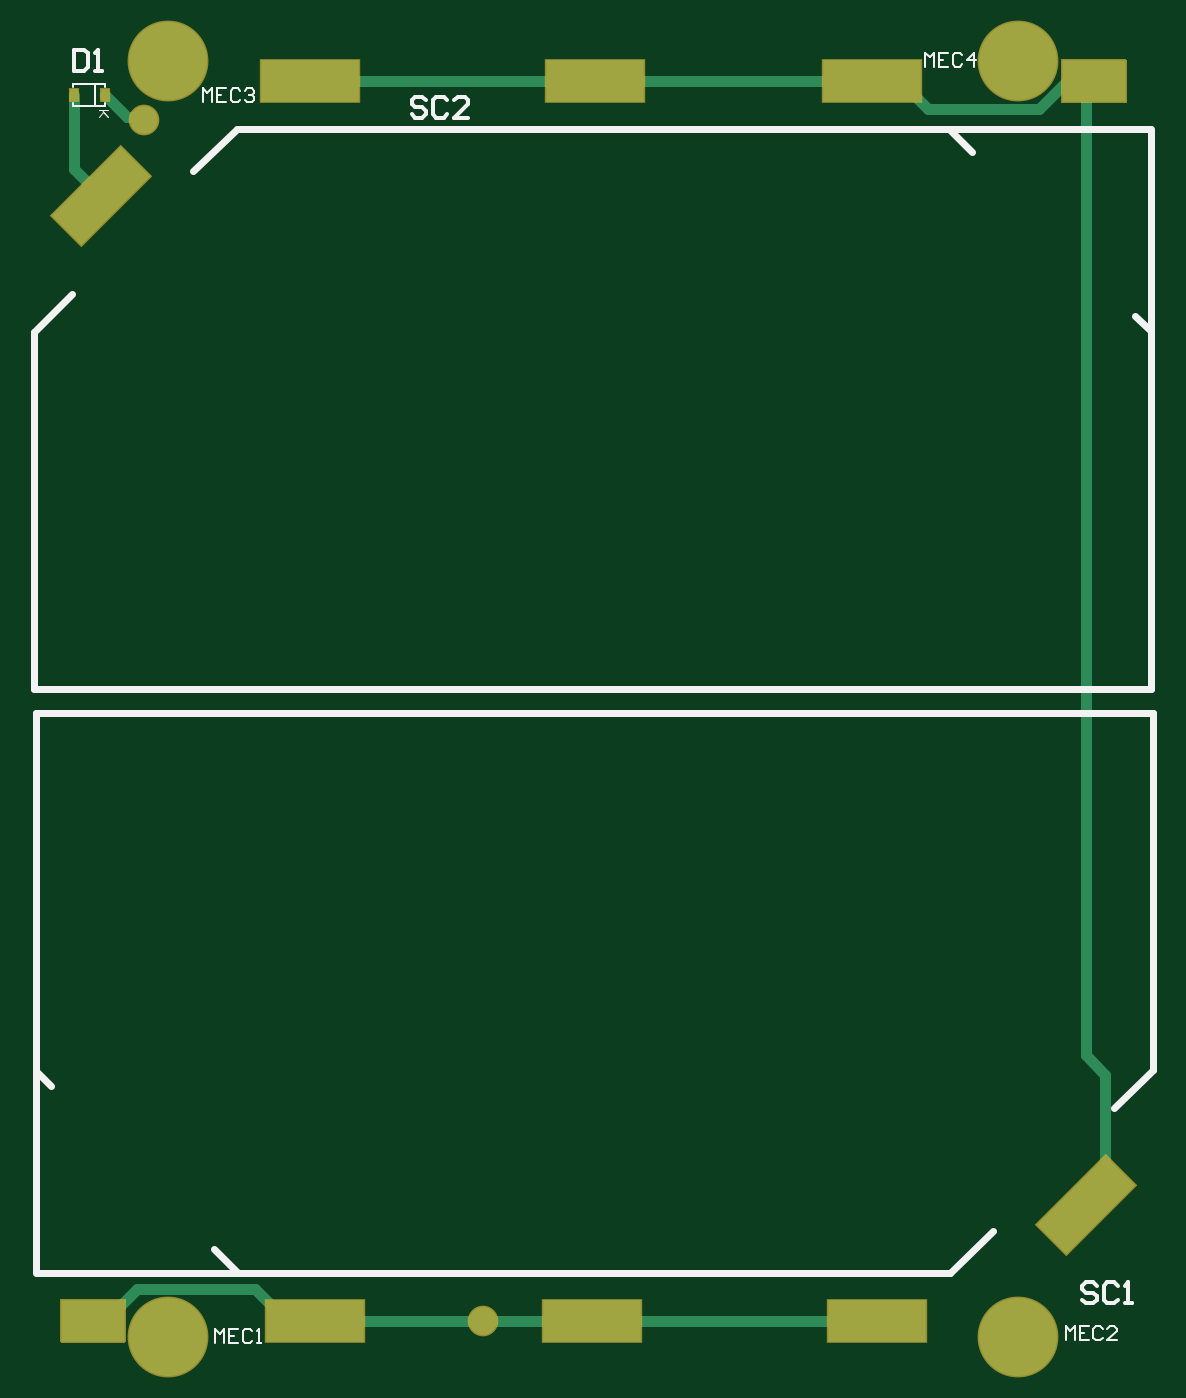
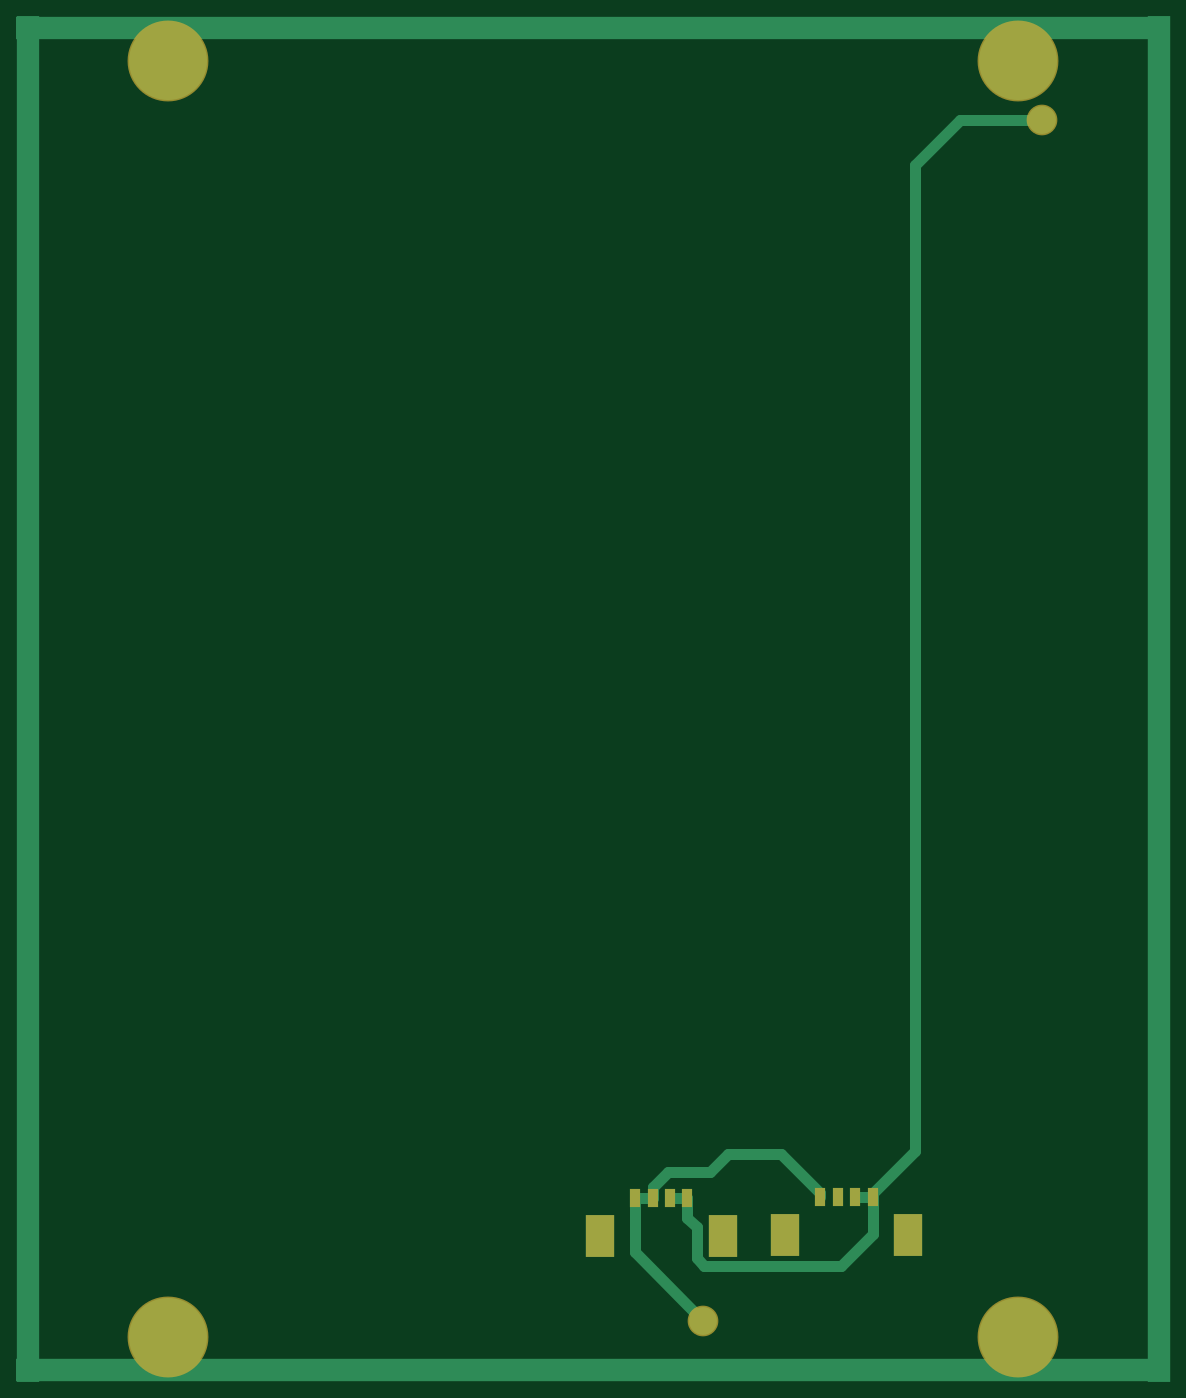
Circuit board: 6 layer files. Board 81.1 x 96.3 mm.
- bottom_copper: PCB1.GBL (1621 bytes)
- bottom_mask: PCB1.GBS (747 bytes)
- outline: PCB1.GM1 (272 bytes)
- top_copper: PCB1.GTL (2423 bytes)
- top_silk: PCB1.GTO (4106 bytes)
- top_mask: PCB1.GTS (3150 bytes)

=== bottom_copper: PCB1.GBL ===
G04*
G04 #@! TF.GenerationSoftware,Altium Limited,Altium Designer,24.10.1 (45)*
G04*
G04 Layer_Physical_Order=2*
G04 Layer_Color=13010237*
%FSLAX44Y44*%
%MOMM*%
G71*
G04*
G04 #@! TF.SameCoordinates,E5B528EB-D77E-400E-8825-5BB5A6744857*
G04*
G04*
G04 #@! TF.FilePolarity,Positive*
G04*
G01*
G75*
%ADD26C,0.8000*%
%ADD27C,5.6000*%
%ADD28C,2.0000*%
%ADD29R,0.8000X1.3000*%
%ADD30R,2.1000X3.0000*%
%ADD31R,82.8001X1.6734*%
%ADD32R,1.6790X98.0000*%
%ADD33R,82.8000X1.6766*%
%ADD34R,1.6710X98.0000*%
D26*
X406750Y1451500D02*
X466191D01*
X498290Y1419401D01*
Y711460D02*
X528500Y681250D01*
X498290Y711460D02*
Y1419401D01*
X528500Y678750D02*
Y681250D01*
Y678750D02*
X541000D01*
X528500Y652309D02*
X551599Y629210D01*
X649209D01*
X654866Y634867D01*
Y657057D01*
X661500Y663691D01*
X528500Y652309D02*
Y678750D01*
X661500Y663691D02*
Y678250D01*
X674000D01*
X566000Y678750D02*
Y681250D01*
X594040Y709290D01*
X632529D01*
X645109Y696710D02*
X675289D01*
X632529Y709290D02*
X645109Y696710D01*
X675289D02*
X686500Y685499D01*
Y678250D02*
Y685499D01*
Y678250D02*
X699000D01*
X650000Y590000D02*
X699000Y639000D01*
Y678250D01*
D27*
X423960Y1493984D02*
D03*
Y577984D02*
D03*
X1033960D02*
D03*
Y1493984D02*
D03*
D28*
X406750Y1451500D02*
D03*
X650000Y590000D02*
D03*
D29*
X686500Y678250D02*
D03*
X699000D02*
D03*
X566000Y678750D02*
D03*
X553500D02*
D03*
X661500Y678250D02*
D03*
X674000D02*
D03*
X528500Y678750D02*
D03*
X541000D02*
D03*
D30*
X724500Y650750D02*
D03*
X636000D02*
D03*
X591500Y651250D02*
D03*
X503000D02*
D03*
D31*
X728960Y1517617D02*
D03*
D32*
X323355Y1035984D02*
D03*
D33*
X728960Y554367D02*
D03*
D34*
X1134605Y1035984D02*
D03*
M02*

=== bottom_mask: PCB1.GBS ===
G04*
G04 #@! TF.GenerationSoftware,Altium Limited,Altium Designer,24.10.1 (45)*
G04*
G04 Layer_Color=16711935*
%FSLAX44Y44*%
%MOMM*%
G71*
G04*
G04 #@! TF.SameCoordinates,E5B528EB-D77E-400E-8825-5BB5A6744857*
G04*
G04*
G04 #@! TF.FilePolarity,Negative*
G04*
G01*
G75*
%ADD22C,5.8032*%
%ADD23C,2.2032*%
%ADD29R,0.8000X1.3000*%
%ADD30R,2.1000X3.0000*%
D22*
X423960Y1493984D02*
D03*
Y577984D02*
D03*
X1033960D02*
D03*
Y1493984D02*
D03*
D23*
X406750Y1451500D02*
D03*
X650000Y590000D02*
D03*
D29*
X686500Y678250D02*
D03*
X699000D02*
D03*
X566000Y678750D02*
D03*
X553500D02*
D03*
X661500Y678250D02*
D03*
X674000D02*
D03*
X528500Y678750D02*
D03*
X541000D02*
D03*
D30*
X724500Y650750D02*
D03*
X636000D02*
D03*
X591500Y651250D02*
D03*
X503000D02*
D03*
M02*

=== outline: PCB1.GM1 ===
G04*
G04 #@! TF.GenerationSoftware,Altium Limited,Altium Designer,24.10.1 (45)*
G04*
G04 Layer_Color=16711935*
%FSLAX44Y44*%
%MOMM*%
G71*
G04*
G04 #@! TF.SameCoordinates,E5B528EB-D77E-400E-8825-5BB5A6744857*
G04*
G04*
G04 #@! TF.FilePolarity,Positive*
G04*
G01*
G75*
M02*

=== top_copper: PCB1.GTL ===
G04*
G04 #@! TF.GenerationSoftware,Altium Limited,Altium Designer,24.10.1 (45)*
G04*
G04 Layer_Physical_Order=1*
G04 Layer_Color=255*
%FSLAX44Y44*%
%MOMM*%
G71*
G04*
G04 #@! TF.SameCoordinates,E5B528EB-D77E-400E-8825-5BB5A6744857*
G04*
G04*
G04 #@! TF.FilePolarity,Positive*
G04*
G01*
G75*
%ADD14R,7.0000X3.0000*%
G04:AMPARAMS|DCode=15|XSize=7mm|YSize=3mm|CornerRadius=0mm|HoleSize=0mm|Usage=FLASHONLY|Rotation=225.000|XOffset=0mm|YOffset=0mm|HoleType=Round|Shape=Rectangle|*
%AMROTATEDRECTD15*
4,1,4,1.4142,3.5355,3.5355,1.4142,-1.4142,-3.5355,-3.5355,-1.4142,1.4142,3.5355,0.0*
%
%ADD15ROTATEDRECTD15*%

%ADD16R,0.6300X0.8900*%
%ADD17R,0.6300X0.9000*%
%AMCUSTOMSHAPE24*
4,1,4,2.2635,1.4760,2.2635,-1.4760,-2.2635,-1.4760,-2.2635,1.4760,2.2635,1.4760,0.0*%
%ADD24CUSTOMSHAPE24*%

%AMCUSTOMSHAPE25*
4,1,4,-2.2635,-1.4760,-2.2635,1.4760,2.2635,1.4760,2.2635,-1.4760,-2.2635,-1.4760,0.0*%
%ADD25CUSTOMSHAPE25*%

%ADD26C,0.8000*%
%ADD27C,5.6000*%
%ADD28C,2.0000*%
D14*
X932500Y589750D02*
D03*
X529000D02*
D03*
X727750Y589750D02*
D03*
X525500Y1479500D02*
D03*
X929000D02*
D03*
X730250Y1479500D02*
D03*
D15*
X1082202Y672605D02*
D03*
X375798Y1396645D02*
D03*
D16*
X356500Y1469250D02*
D03*
D17*
X378500D02*
D03*
D24*
X369885Y589990D02*
D03*
D25*
X1088115Y1479260D02*
D03*
D26*
X1049057Y1459210D02*
X1069106Y1479260D01*
X1088115D01*
X1082210Y780349D02*
Y1473354D01*
X1088115Y1479260D01*
X394304Y1453796D02*
X404454D01*
X378500Y1469250D02*
X378850D01*
X394304Y1453796D01*
X404454D02*
X406750Y1451500D01*
X1082210Y780349D02*
X1096345Y766214D01*
Y686747D02*
Y766214D01*
X1082202Y672605D02*
X1096345Y686747D01*
X529000Y589750D02*
X529250Y590000D01*
X650000D01*
X727500D01*
X727750Y589750D01*
X401425Y612790D02*
X485960D01*
X509000Y589750D01*
X378625Y589990D02*
X401425Y612790D01*
X509000Y589750D02*
X529000D01*
X951440Y1477060D02*
X969290Y1459210D01*
X931440Y1477060D02*
X951440D01*
X969290Y1459210D02*
X1049057D01*
X929000Y1479500D02*
X931440Y1477060D01*
X730250Y1479500D02*
X929000D01*
X525500Y1479500D02*
X730250D01*
X730250Y1479500D01*
X356500Y1415943D02*
X375798Y1396645D01*
X356500Y1415943D02*
Y1469250D01*
X1068016Y672605D02*
X1082202D01*
X1053874Y658463D02*
X1068016Y672605D01*
X932500Y589750D02*
X932750Y589500D01*
X727750Y589750D02*
X932500D01*
X727750Y589750D02*
X727750Y589750D01*
D27*
X423960Y1493984D02*
D03*
Y577984D02*
D03*
X1033960D02*
D03*
Y1493984D02*
D03*
D28*
X406750Y1451500D02*
D03*
X650000Y590000D02*
D03*
M02*

=== top_silk: PCB1.GTO ===
G04*
G04 #@! TF.GenerationSoftware,Altium Limited,Altium Designer,24.10.1 (45)*
G04*
G04 Layer_Color=65535*
%FSLAX44Y44*%
%MOMM*%
G71*
G04*
G04 #@! TF.SameCoordinates,E5B528EB-D77E-400E-8825-5BB5A6744857*
G04*
G04*
G04 #@! TF.FilePolarity,Positive*
G04*
G01*
G75*
%ADD10C,0.5000*%
%ADD11C,0.1500*%
%ADD12C,0.1000*%
%ADD13C,0.2540*%
D10*
X1130500Y770000D02*
Y1026000D01*
X1102875Y742375D02*
X1130500Y770000D01*
X984861Y624361D02*
X1015894Y654342D01*
X457166Y641166D02*
X473936Y624396D01*
X328936Y769396D02*
X340041Y758291D01*
X329500Y624396D02*
X473936D01*
X328936D02*
Y769396D01*
X473936Y624361D02*
X984861D01*
X329000Y1026000D02*
X1130500D01*
X328936Y769396D02*
Y1025936D01*
X327500Y1043250D02*
Y1299250D01*
X355125Y1326875D01*
X442106Y1414908D02*
X473139Y1444889D01*
X984064Y1444854D02*
X1000834Y1428084D01*
X1117959Y1310959D02*
X1129064Y1299854D01*
X984064Y1444854D02*
X1128500D01*
X1129064Y1299854D02*
Y1444854D01*
X473139Y1444889D02*
X984064D01*
X327500Y1043250D02*
X1129000D01*
X1129064Y1043314D02*
Y1299854D01*
D11*
X356000Y1474964D02*
Y1477250D01*
X378500D01*
X356000Y1461250D02*
X378500D01*
X356000D02*
Y1463536D01*
X371134Y1461250D02*
Y1477250D01*
X378500Y1474866D02*
Y1477152D01*
Y1461500D02*
Y1463786D01*
X966883Y1489736D02*
Y1499733D01*
X970215Y1496400D01*
X973547Y1499733D01*
Y1489736D01*
X983544Y1499733D02*
X976880D01*
Y1489736D01*
X983544D01*
X976880Y1494734D02*
X980212D01*
X993541Y1498067D02*
X991875Y1499733D01*
X988542D01*
X986876Y1498067D01*
Y1491402D01*
X988542Y1489736D01*
X991875D01*
X993541Y1491402D01*
X1001871Y1489736D02*
Y1499733D01*
X996873Y1494734D01*
X1003538D01*
X448819Y1464232D02*
Y1474229D01*
X452151Y1470897D01*
X455484Y1474229D01*
Y1464232D01*
X465480Y1474229D02*
X458816D01*
Y1464232D01*
X465480D01*
X458816Y1469230D02*
X462148D01*
X475477Y1472563D02*
X473811Y1474229D01*
X470479D01*
X468812Y1472563D01*
Y1465898D01*
X470479Y1464232D01*
X473811D01*
X475477Y1465898D01*
X478809Y1472563D02*
X480476Y1474229D01*
X483808D01*
X485474Y1472563D01*
Y1470897D01*
X483808Y1469230D01*
X482142D01*
X483808D01*
X485474Y1467564D01*
Y1465898D01*
X483808Y1464232D01*
X480476D01*
X478809Y1465898D01*
X1067883Y575736D02*
Y585733D01*
X1071215Y582401D01*
X1074547Y585733D01*
Y575736D01*
X1084544Y585733D02*
X1077879D01*
Y575736D01*
X1084544D01*
X1077879Y580734D02*
X1081212D01*
X1094541Y584067D02*
X1092875Y585733D01*
X1089542D01*
X1087876Y584067D01*
Y577402D01*
X1089542Y575736D01*
X1092875D01*
X1094541Y577402D01*
X1104538Y575736D02*
X1097873D01*
X1104538Y582401D01*
Y584067D01*
X1102871Y585733D01*
X1099539D01*
X1097873Y584067D01*
X457549Y573986D02*
Y583983D01*
X460881Y580650D01*
X464213Y583983D01*
Y573986D01*
X474210Y583983D02*
X467546D01*
Y573986D01*
X474210D01*
X467546Y578984D02*
X470878D01*
X484207Y582317D02*
X482541Y583983D01*
X479208D01*
X477542Y582317D01*
Y575652D01*
X479208Y573986D01*
X482541D01*
X484207Y575652D01*
X487539Y573986D02*
X490871D01*
X489205D01*
Y583983D01*
X487539Y582317D01*
D12*
X380998Y1458250D02*
X374000D01*
X376333D01*
X380998Y1453585D01*
X377499Y1457084D01*
X374000Y1453585D01*
D13*
X608843Y1465578D02*
X606304Y1468118D01*
X601226D01*
X598687Y1465578D01*
Y1463039D01*
X601226Y1460500D01*
X606304D01*
X608843Y1457961D01*
Y1455422D01*
X606304Y1452883D01*
X601226D01*
X598687Y1455422D01*
X624078Y1465578D02*
X621539Y1468118D01*
X616461D01*
X613922Y1465578D01*
Y1455422D01*
X616461Y1452883D01*
X621539D01*
X624078Y1455422D01*
X639314Y1452883D02*
X629157D01*
X639314Y1463039D01*
Y1465578D01*
X636774Y1468118D01*
X631696D01*
X629157Y1465578D01*
X1090133Y615078D02*
X1087593Y617617D01*
X1082515D01*
X1079976Y615078D01*
Y612539D01*
X1082515Y610000D01*
X1087593D01*
X1090133Y607461D01*
Y604922D01*
X1087593Y602383D01*
X1082515D01*
X1079976Y604922D01*
X1105368Y615078D02*
X1102828Y617617D01*
X1097750D01*
X1095211Y615078D01*
Y604922D01*
X1097750Y602383D01*
X1102828D01*
X1105368Y604922D01*
X1110446Y602383D02*
X1115524D01*
X1112985D01*
Y617617D01*
X1110446Y615078D01*
X356093Y1501868D02*
Y1486633D01*
X363711D01*
X366250Y1489172D01*
Y1499328D01*
X363711Y1501868D01*
X356093D01*
X371328Y1486633D02*
X376407D01*
X373868D01*
Y1501868D01*
X371328Y1499328D01*
M02*

=== top_mask: PCB1.GTS ===
G04*
G04 #@! TF.GenerationSoftware,Altium Limited,Altium Designer,24.10.1 (45)*
G04*
G04 Layer_Color=8388736*
%FSLAX44Y44*%
%MOMM*%
G71*
G04*
G04 #@! TF.SameCoordinates,E5B528EB-D77E-400E-8825-5BB5A6744857*
G04*
G04*
G04 #@! TF.FilePolarity,Negative*
G04*
G01*
G75*
%ADD18R,7.2032X3.2032*%
G04:AMPARAMS|DCode=19|XSize=7.2032mm|YSize=3.2032mm|CornerRadius=0mm|HoleSize=0mm|Usage=FLASHONLY|Rotation=225.000|XOffset=0mm|YOffset=0mm|HoleType=Round|Shape=Rectangle|*
%AMROTATEDRECTD19*
4,1,4,1.4142,3.6792,3.6792,1.4142,-1.4142,-3.6792,-3.6792,-1.4142,1.4142,3.6792,0.0*
%
%ADD19ROTATEDRECTD19*%

%ADD20R,0.7300X0.9900*%
%ADD21R,0.7300X1.0000*%
%ADD22C,5.8032*%
%ADD23C,2.2032*%
G36*
X392652Y605759D02*
X392783Y605733D01*
X392909Y605691D01*
X393028Y605632D01*
X393139Y605558D01*
X393239Y605470D01*
X393327Y605370D01*
X393401Y605259D01*
X393460Y605140D01*
X393503Y605014D01*
X393529Y604883D01*
X393537Y604750D01*
Y575231D01*
X393529Y575098D01*
X393503Y574967D01*
X393460Y574841D01*
X393401Y574722D01*
X393327Y574611D01*
X393239Y574511D01*
X393139Y574423D01*
X393028Y574349D01*
X392909Y574290D01*
X392783Y574247D01*
X392652Y574221D01*
X392519Y574213D01*
X347250D01*
X347117Y574221D01*
X346987Y574247D01*
X346860Y574290D01*
X346741Y574349D01*
X346630Y574423D01*
X346530Y574511D01*
X346442Y574611D01*
X346368Y574722D01*
X346309Y574841D01*
X346267Y574967D01*
X346241Y575098D01*
X346232Y575231D01*
Y604750D01*
X346241Y604883D01*
X346267Y605014D01*
X346309Y605140D01*
X346368Y605259D01*
X346442Y605370D01*
X346530Y605470D01*
X346630Y605558D01*
X346741Y605632D01*
X346860Y605691D01*
X346987Y605733D01*
X347117Y605759D01*
X347250Y605768D01*
X392519D01*
X392652Y605759D01*
D02*
G37*
G36*
X1110883Y1495029D02*
X1111013Y1495003D01*
X1111140Y1494960D01*
X1111259Y1494901D01*
X1111370Y1494827D01*
X1111470Y1494739D01*
X1111558Y1494639D01*
X1111632Y1494528D01*
X1111691Y1494409D01*
X1111733Y1494283D01*
X1111759Y1494152D01*
X1111768Y1494019D01*
Y1464500D01*
X1111759Y1464367D01*
X1111733Y1464236D01*
X1111691Y1464110D01*
X1111632Y1463991D01*
X1111558Y1463880D01*
X1111470Y1463780D01*
X1111370Y1463692D01*
X1111259Y1463618D01*
X1111140Y1463559D01*
X1111013Y1463517D01*
X1110883Y1463491D01*
X1110750Y1463482D01*
X1065481D01*
X1065348Y1463491D01*
X1065217Y1463517D01*
X1065091Y1463559D01*
X1064972Y1463618D01*
X1064861Y1463692D01*
X1064761Y1463780D01*
X1064673Y1463880D01*
X1064599Y1463991D01*
X1064540Y1464110D01*
X1064498Y1464236D01*
X1064472Y1464367D01*
X1064463Y1464500D01*
Y1494019D01*
X1064472Y1494152D01*
X1064498Y1494283D01*
X1064540Y1494409D01*
X1064599Y1494528D01*
X1064673Y1494639D01*
X1064761Y1494739D01*
X1064861Y1494827D01*
X1064972Y1494901D01*
X1065091Y1494960D01*
X1065217Y1495003D01*
X1065348Y1495029D01*
X1065481Y1495037D01*
X1110750D01*
X1110883Y1495029D01*
D02*
G37*
D18*
X932500Y589750D02*
D03*
X529000D02*
D03*
X727750Y589750D02*
D03*
X525500Y1479500D02*
D03*
X929000D02*
D03*
X730250Y1479500D02*
D03*
D19*
X1082202Y672605D02*
D03*
X375798Y1396645D02*
D03*
D20*
X356500Y1469250D02*
D03*
D21*
X378500D02*
D03*
D22*
X423960Y1493984D02*
D03*
Y577984D02*
D03*
X1033960D02*
D03*
Y1493984D02*
D03*
D23*
X406750Y1451500D02*
D03*
X650000Y590000D02*
D03*
M02*
